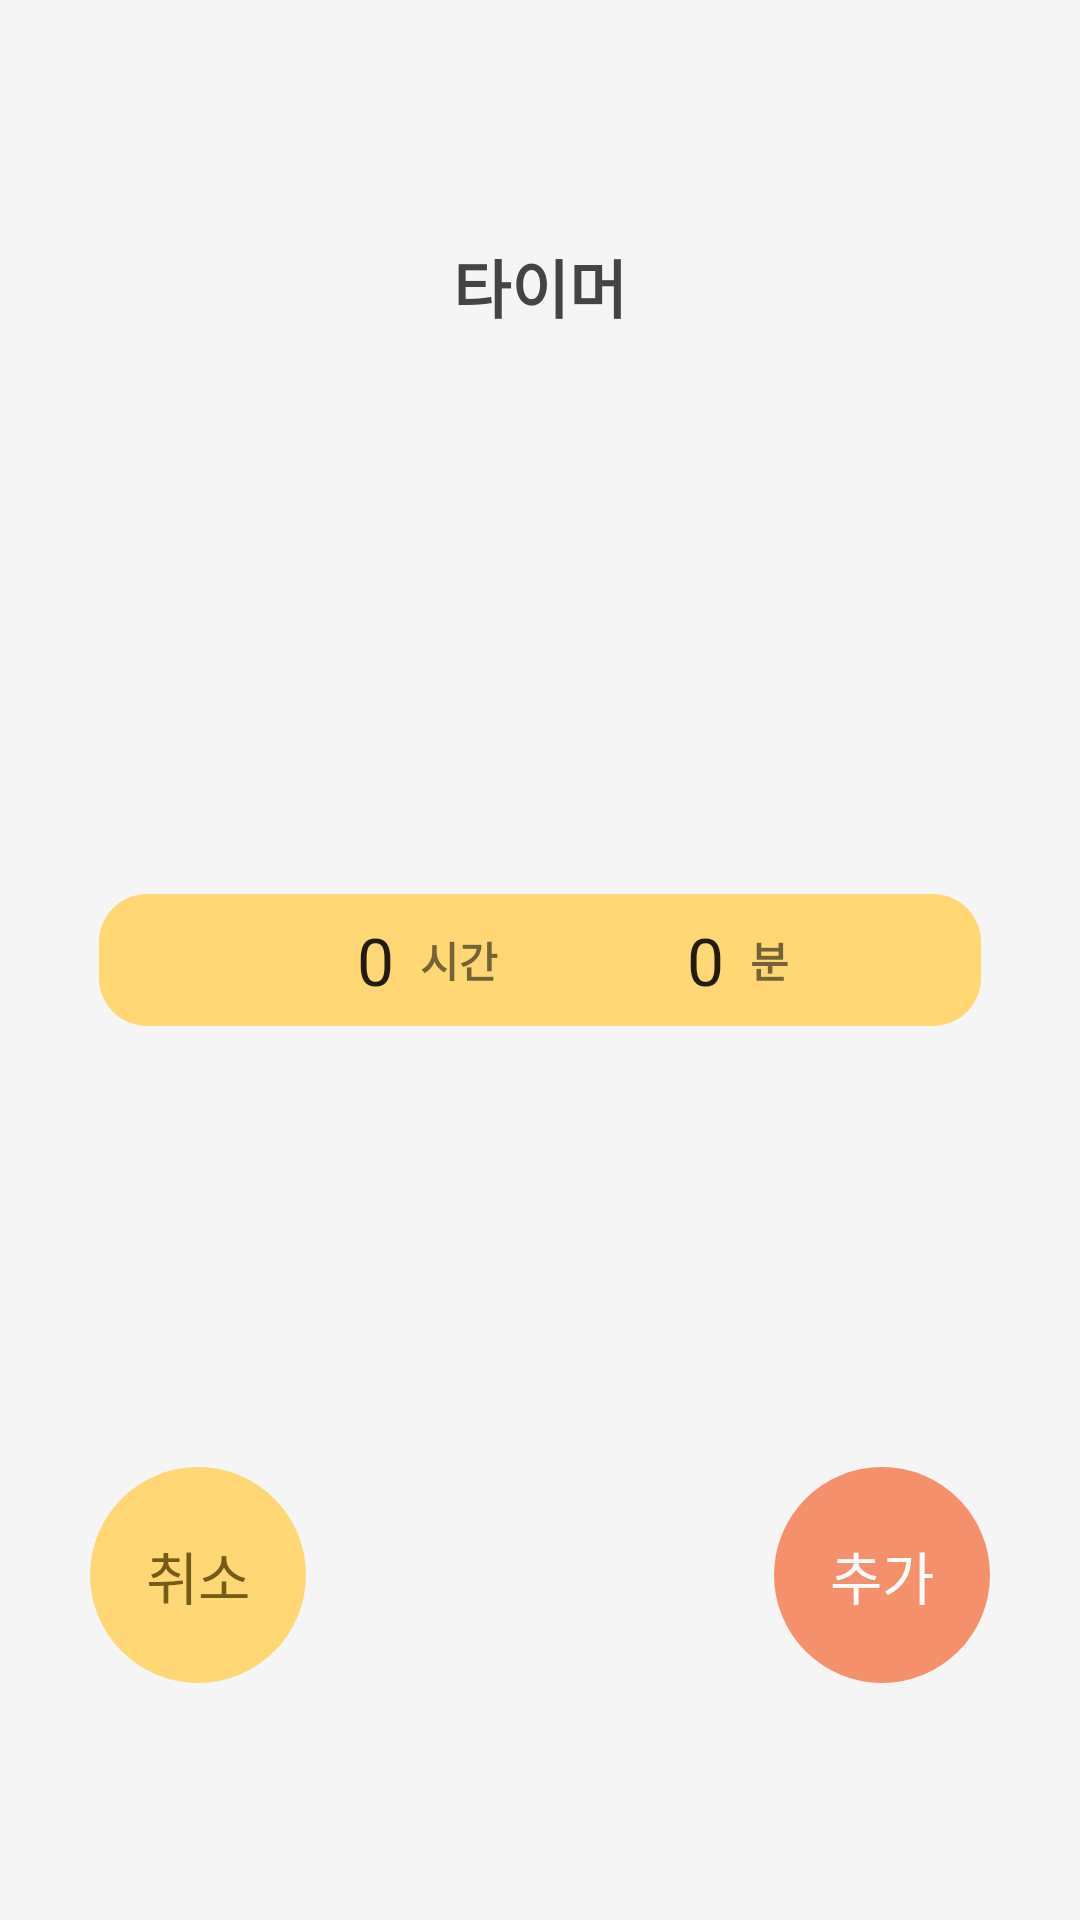

Reconstruct the res/layout file that produces this screen, plus the resources it refers to.
<!-- AndroidManifest.xml: application theme Theme.AppCompat.Light.NoActionBar -->
<!-- res/layout/activity_timer_add.xml -->
<?xml version="1.0" encoding="utf-8"?>
<androidx.constraintlayout.widget.ConstraintLayout xmlns:android="http://schemas.android.com/apk/res/android"
    android:layout_width="match_parent"
    android:layout_height="match_parent"
    android:background="@color/background"
    xmlns:app="http://schemas.android.com/apk/res-auto">
    <TextView
        android:layout_width="match_parent"
        android:layout_height="44dp"

        app:layout_constraintTop_toTopOf="parent"
        app:layout_constraintBottom_toBottomOf="parent"
        app:layout_constraintEnd_toEndOf="parent"
        app:layout_constraintStart_toStartOf="parent"
        android:background="@drawable/yellow_view_radius_16"
        android:layout_marginHorizontal="33dp"
        />
    <TextView
        android:layout_width="wrap_content"
        android:layout_height="wrap_content"
        android:text="@string/timer"
        android:textSize="21sp"
        android:textStyle="bold"
        android:textColor="@color/text_color_head"
        app:layout_constraintTop_toTopOf="parent"
        app:layout_constraintStart_toStartOf="parent"
        app:layout_constraintEnd_toEndOf="parent"
        app:layout_constraintBottom_toTopOf="@id/timer_add_hour_picker"
        app:layout_constraintVertical_bias="0.4"
        />

        <NumberPicker
            android:id="@+id/timer_add_hour_picker"
            android:layout_width="30dp"
            android:layout_height="wrap_content"

            android:theme="@style/NumberPicker"
            android:layout_marginStart="30dp"
            app:layout_constraintEnd_toStartOf="@id/timer_add_minute_picker"
            app:layout_constraintStart_toStartOf="parent"
            app:layout_constraintTop_toTopOf="parent"
            app:layout_constraintBottom_toBottomOf="parent"
            />
        <TextView
            android:text="@string/hour"
            android:textStyle="bold"
            android:layout_width="wrap_content"
            android:layout_height="wrap_content"
            android:layout_weight="1"
            app:layout_constraintStart_toEndOf="@id/timer_add_hour_picker"
            app:layout_constraintTop_toTopOf="parent"
            app:layout_constraintBottom_toBottomOf="parent"
            />
        <NumberPicker
            android:id="@+id/timer_add_minute_picker"
            android:layout_width="30dp"
            android:layout_height="wrap_content"

            android:theme="@style/NumberPicker"
            android:layout_marginEnd="30dp"
            app:layout_constraintStart_toEndOf="@id/timer_add_hour_picker"
            app:layout_constraintEnd_toEndOf="parent"
            app:layout_constraintTop_toTopOf="parent"
            app:layout_constraintBottom_toBottomOf="parent"
            />
        <TextView
            android:text="@string/minute"
            android:textStyle="bold"
            android:layout_width="wrap_content"
            android:layout_height="wrap_content"
            android:layout_weight="1"
            app:layout_constraintStart_toEndOf="@id/timer_add_minute_picker"
            app:layout_constraintTop_toTopOf="parent"
            app:layout_constraintBottom_toBottomOf="parent"
            />





    <TextView
        android:id="@+id/timer_add_cancel_btn"
        android:layout_width="72dp"
        android:layout_height="72dp"
        android:background="@drawable/yellow_view_radious_100"
        android:gravity="center"
        android:padding="10dp"
        android:text="@string/cancel"
        android:textColor="@color/text_color_in_tab"
        android:textSize="19sp"
        app:layout_constraintBottom_toBottomOf="parent"
        app:layout_constraintStart_toStartOf="parent"
        app:layout_constraintTop_toBottomOf="@id/timer_add_hour_picker"
        android:layout_marginStart="30dp"
        />
    <TextView
        android:id="@+id/timer_add_add_btn"
        android:layout_width="72dp"
        android:layout_height="72dp"
        android:background="@drawable/pink_view_radious_100"
        android:gravity="center"
        android:padding="10dp"
        android:text="@string/add"
        android:textColor="@color/white"
        android:textSize="19sp"
        app:layout_constraintBottom_toBottomOf="parent"
        app:layout_constraintEnd_toEndOf="parent"
        app:layout_constraintTop_toBottomOf="@id/timer_add_minute_picker"
        android:layout_marginEnd="30dp"
        />

</androidx.constraintlayout.widget.ConstraintLayout>
<!-- resources referenced by this layout -->
<resources>
  <color name="background">#F5F5F5</color>
  <color name="text_color_head">#454444</color>
  <color name="text_color_in_tab">#765B16</color>
  <color name="white">#FFFFFFFF</color>
  <!-- drawable pink_view_radious_100 (drawable) -->
  <?xml version="1.0" encoding="utf-8"?>
  <shape xmlns:android="http://schemas.android.com/apk/res/android"
      android:shape="rectangle">
      <solid android:color="@color/zzatrima_main_color_pink" />
      <corners
          android:bottomLeftRadius="100dp"
          android:bottomRightRadius="100dp"
          android:topLeftRadius="100dp"
          android:topRightRadius="100dp" />
  
  </shape>
  <!-- drawable yellow_view_radious_100 (drawable) -->
  <?xml version="1.0" encoding="utf-8"?>
  <shape xmlns:android="http://schemas.android.com/apk/res/android"
      android:shape="rectangle">
      <solid android:color="@color/zzatrima_main_color_yellow" />
      <corners
          android:bottomLeftRadius="100dp"
          android:bottomRightRadius="100dp"
          android:topLeftRadius="100dp"
          android:topRightRadius="100dp" />
  
  </shape>
  <!-- drawable yellow_view_radius_16 (drawable) -->
  <?xml version="1.0" encoding="utf-8"?>
  <shape xmlns:android="http://schemas.android.com/apk/res/android"
      android:shape="rectangle">
      <solid android:color="@color/zzatrima_main_color_yellow" />
      <corners
          android:bottomLeftRadius="16dp"
          android:bottomRightRadius="16dp"
          android:topLeftRadius="16dp"
          android:topRightRadius="16dp" />
  
  </shape>
  <string name="add">추가</string>
  <string name="cancel">취소</string>
  <string name="hour">시간</string>
  <string name="minute">분</string>
  <string name="timer">타이머</string>
  <style name="NumberPicker" parent="MyAppTheme">
          <item name="android:colorControlNormal"> @color/background </item>
          <item name="android:textSize">22sp</item>
      </style>
  <color name="zzatrima_main_color_pink">#F5906D</color>
  <color name="zzatrima_main_color_yellow">#FFD875</color>
  <style name="MyAppTheme" />
</resources>
